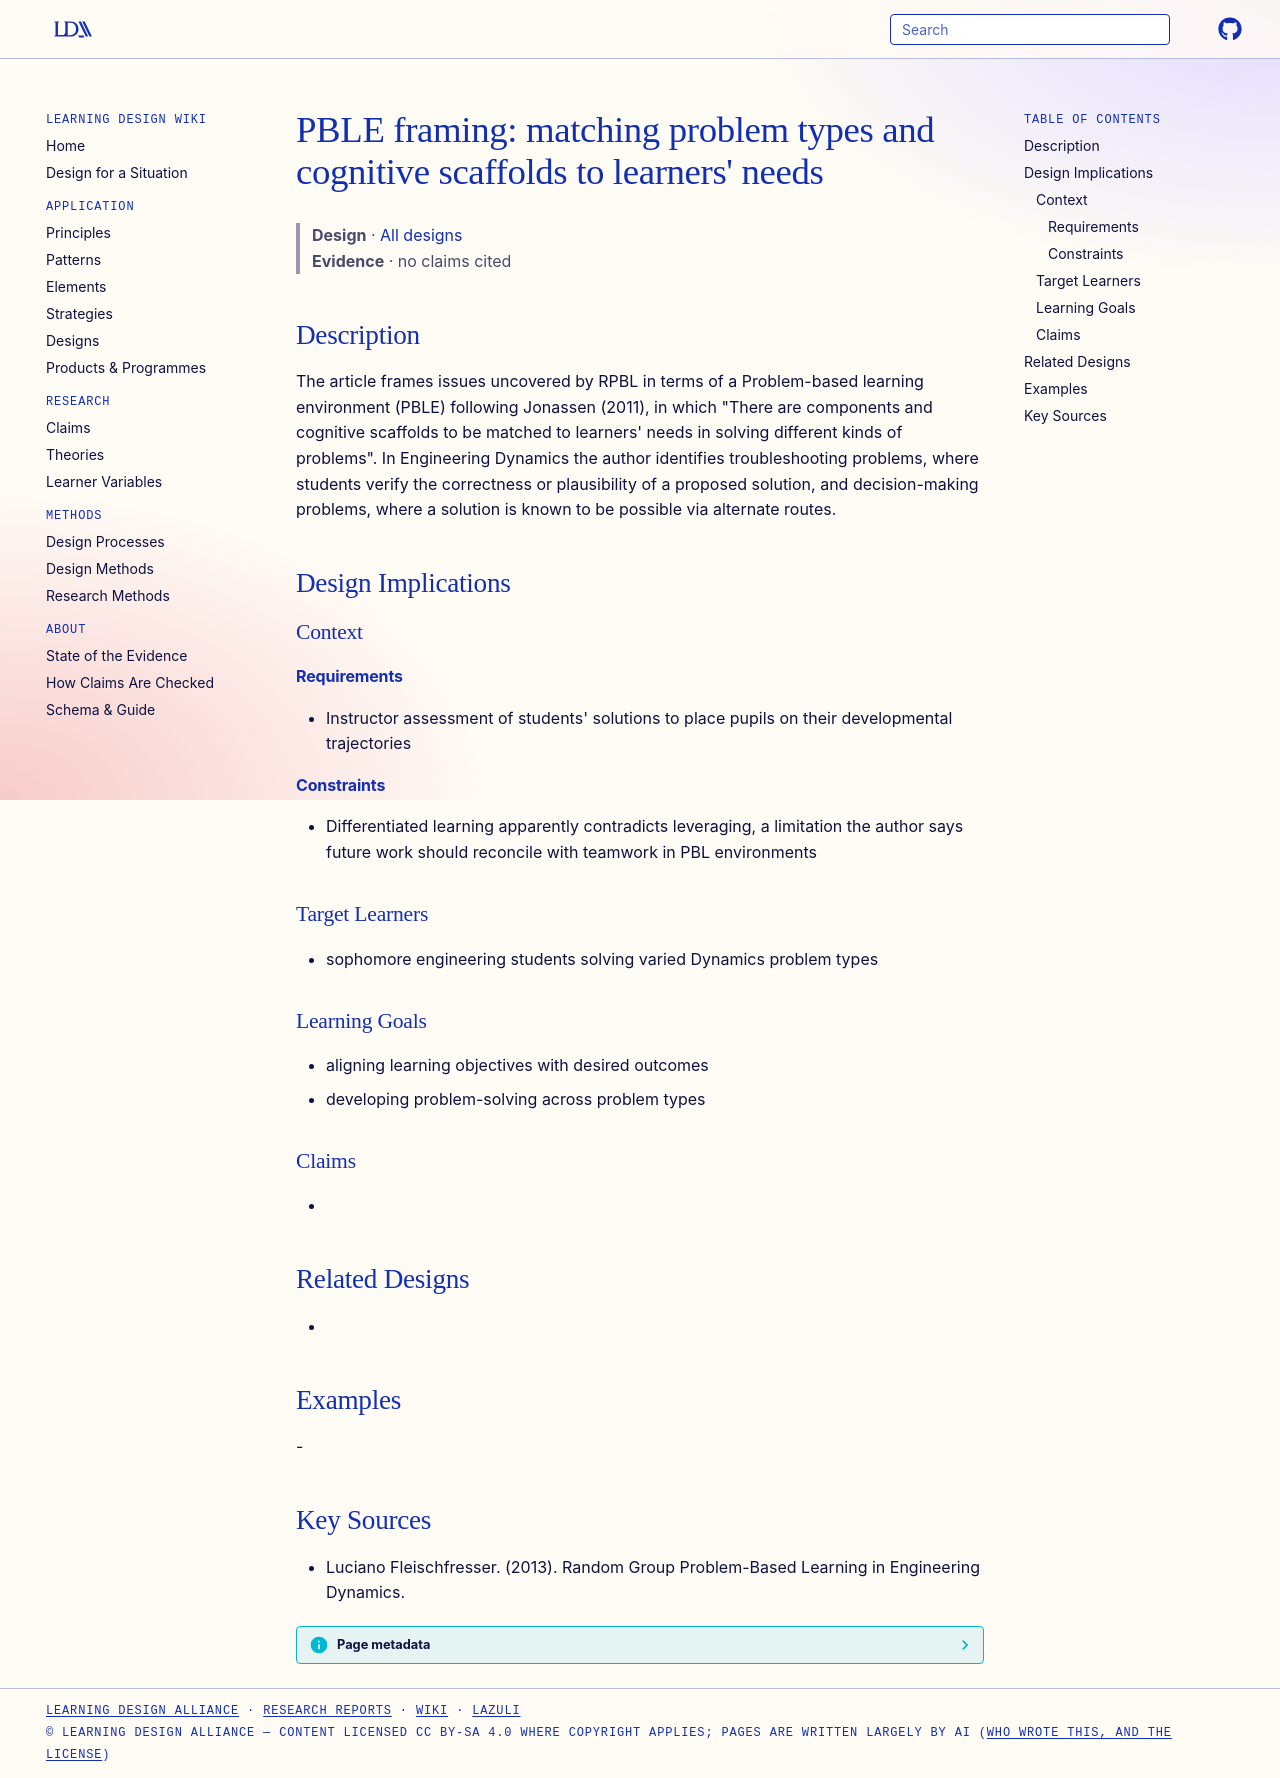

repository: Learning-Design-Alliance/learning-wiki · page: designs/pble-problem-type-scaffold-matching/index.html · generator: mkdocs

---
type: design
id: pble-problem-type-scaffold-matching
title: "PBLE framing: matching problem types and cognitive scaffolds to learners' needs"
description: "The article frames issues uncovered by RPBL in terms of a Problem-based learning environment (PBLE) following Jonassen (2011), in which \"There are components and cognitive scaffolds to be matched to learners' needs in..."
status: review
generated:
  by: "process:settle-candidates"
  at: 2026-11-17
sources:
  - id: luciano-fleischfresser-2013
    title: Luciano Fleischfresser. (2013). Random Group Problem-Based Learning in Engineering Dynamics.
    author: Luciano Fleischfresser
---

# PBLE framing: matching problem types and cognitive scaffolds to learners' needs

> **Design** · [All designs](index.md)
> **Evidence** · no claims cited

## Description
The article frames issues uncovered by RPBL in terms of a Problem-based learning environment (PBLE) following Jonassen (2011), in which "There are components and cognitive scaffolds to be matched to learners' needs in solving different kinds of problems". In Engineering Dynamics the author identifies troubleshooting problems, where students verify the correctness or plausibility of a proposed solution, and decision-making problems, where a solution is known to be possible via alternate routes.

## Design Implications

### Context
#### Requirements
- Instructor assessment of students' solutions to place pupils on their developmental trajectories
#### Constraints
- Differentiated learning apparently contradicts leveraging, a limitation the author says future work should reconcile with teamwork in PBL environments

### Target Learners
- sophomore engineering students solving varied Dynamics problem types

### Learning Goals
- aligning learning objectives with desired outcomes
- developing problem-solving across problem types

### Claims
- 

## Related Designs
- 

## Examples
-

## Key Sources
- Luciano Fleischfresser. (2013). Random Group Problem-Based Learning in Engineering Dynamics.
